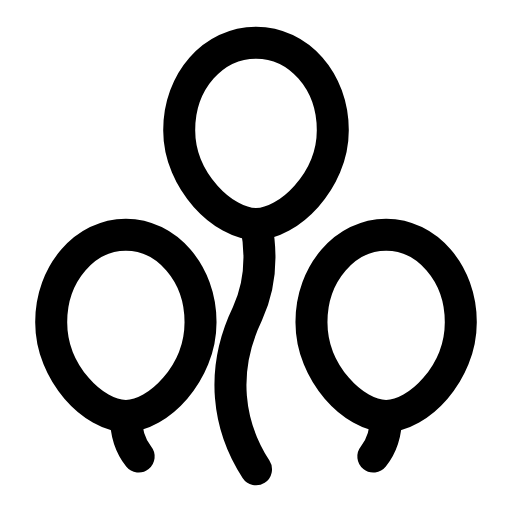
t = 0.00 s
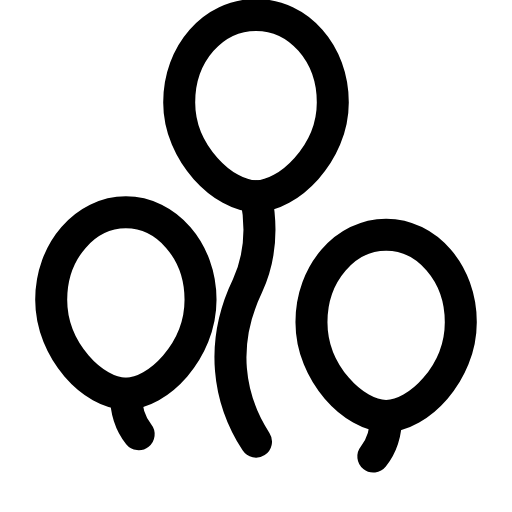
t = 0.32 s
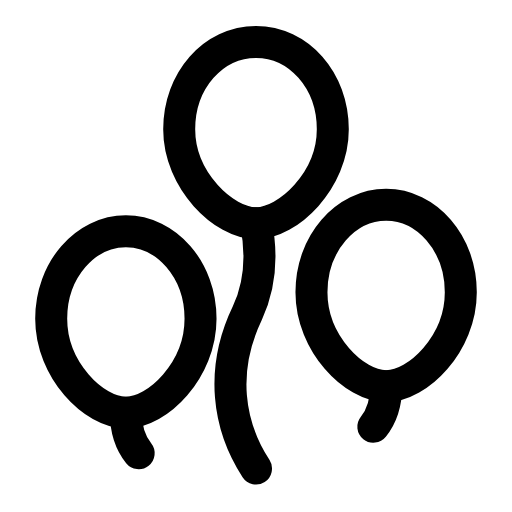
t = 0.60 s
t = 0.90 s: frame unchanged from t = 0.00 s, image omitted
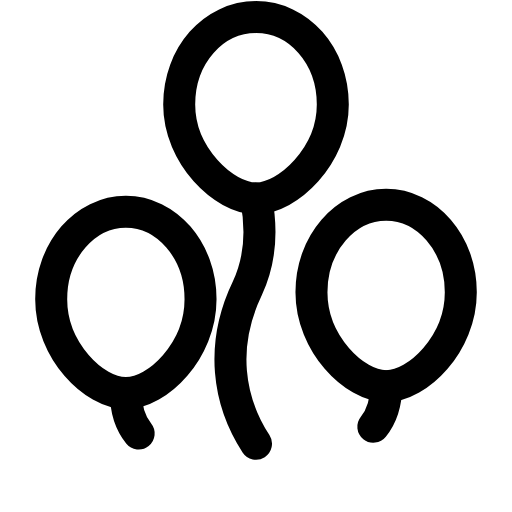
t = 1.22 s
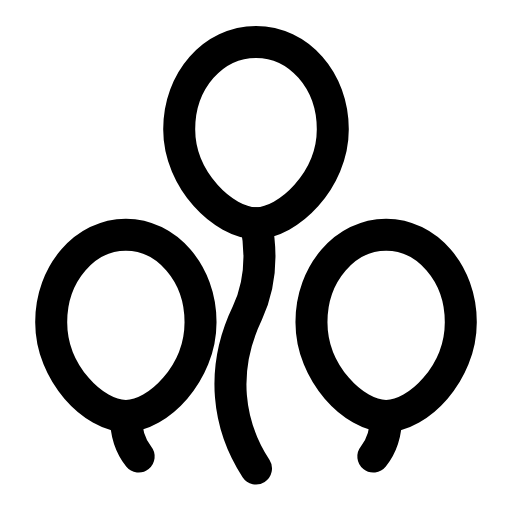
t = 1.54 s

The animated SVG that drew these frames (rendered in a browser with its animation timeline set to each time). Animation: 6 SMIL elements (animateTransform=6); one cycle of 1.85 s, repeats indefinitely.

<svg xmlns="http://www.w3.org/2000/svg" width="24" height="24" viewBox="0 0 24 24" fill="none"><g><animateTransform attributeName="transform" type="translate" values="0 0;0 -1.3;0 0;0 0;0 -1.3;0 0;0 0" keyTimes="0;0.2025;0.45;0.6;0.765;0.9;1" dur="1.85s" repeatCount="indefinite" calcMode="spline" keySplines="0.16 1 0.3 1;0.16 1 0.3 1;0.16 1 0.3 1;0.16 1 0.3 1;0.16 1 0.3 1;0.16 1 0.3 1"/><path stroke="currentColor" stroke-width="1.5" stroke-linecap="round" stroke-linejoin="round" fill="none" d="M12 10.5C10.5 10.5 8.4 8.5 8.4 6.1C8.4 3.8 10 2 12 2S15.6 3.8 15.6 6.1C15.6 8.5 13.5 10.5 12 10.5Z"></path></g><g><animateTransform attributeName="transform" type="translate" values="0 0;0 0;0 -1.1;0 0;0 0;0 -1.1;0 0;0 0;0 0" keyTimes="0;0.09;0.279;0.45;0.6;0.714;0.84;0.9;1" dur="1.85s" repeatCount="indefinite" calcMode="spline" keySplines="0.16 1 0.3 1;0.16 1 0.3 1;0.16 1 0.3 1;0.16 1 0.3 1;0.16 1 0.3 1;0.16 1 0.3 1;0.16 1 0.3 1;0.16 1 0.3 1"/><path stroke="currentColor" stroke-width="1.5" stroke-linecap="round" stroke-linejoin="round" fill="none" d="M5.9 19.5C4.4 19.5 2.4 17.5 2.4 15.1C2.4 12.8 4 11 5.9 11S9.4 12.8 9.4 15.1C9.4 17.5 7.4 19.5 5.9 19.5Z"></path></g><g><animateTransform attributeName="transform" type="translate" values="0 0;0 0;0 -1.4;0 0;0 0;0 -1.4;0 0;0 0;0 0" keyTimes="0;0.171;0.36;0.45;0.6;0.66;0.786;0.9;1" dur="1.85s" repeatCount="indefinite" calcMode="spline" keySplines="0.16 1 0.3 1;0.16 1 0.3 1;0.16 1 0.3 1;0.16 1 0.3 1;0.16 1 0.3 1;0.16 1 0.3 1;0.16 1 0.3 1;0.16 1 0.3 1"/><path stroke="currentColor" stroke-width="1.5" stroke-linecap="round" stroke-linejoin="round" fill="none" d="M18.1 19.5C16.6 19.5 14.6 17.5 14.6 15.1C14.6 12.8 16.2 11 18.1 11S21.6 12.8 21.6 15.1C21.6 17.5 19.6 19.5 18.1 19.5Z"></path></g><path stroke="currentColor" stroke-width="1.5" stroke-linecap="round" stroke-linejoin="round" fill="none" d="M12 10.5C12.3 12 12.2 13.4 11.6 14.7C10.3 17.4 10.7 20 12 22"><animateTransform attributeName="transform" type="translate" values="0 0;0 -1.3;0 0;0 0;0 -1.3;0 0;0 0" keyTimes="0;0.2025;0.45;0.6;0.765;0.9;1" dur="1.85s" repeatCount="indefinite" calcMode="spline" keySplines="0.16 1 0.3 1;0.16 1 0.3 1;0.16 1 0.3 1;0.16 1 0.3 1;0.16 1 0.3 1;0.16 1 0.3 1"/></path><path stroke="currentColor" stroke-width="1.5" stroke-linecap="round" stroke-linejoin="round" fill="none" d="M5.9 19.5C5.9 20.2 6.1 20.9 6.5 21.4"><animateTransform attributeName="transform" type="translate" values="0 0;0 0;0 -1.1;0 0;0 0;0 -1.1;0 0;0 0;0 0" keyTimes="0;0.09;0.279;0.45;0.6;0.714;0.84;0.9;1" dur="1.85s" repeatCount="indefinite" calcMode="spline" keySplines="0.16 1 0.3 1;0.16 1 0.3 1;0.16 1 0.3 1;0.16 1 0.3 1;0.16 1 0.3 1;0.16 1 0.3 1;0.16 1 0.3 1;0.16 1 0.3 1"/></path><path stroke="currentColor" stroke-width="1.5" stroke-linecap="round" stroke-linejoin="round" fill="none" d="M18.1 19.5C18.1 20.2 17.9 20.9 17.5 21.4"><animateTransform attributeName="transform" type="translate" values="0 0;0 0;0 -1.4;0 0;0 0;0 -1.4;0 0;0 0;0 0" keyTimes="0;0.171;0.36;0.45;0.6;0.66;0.786;0.9;1" dur="1.85s" repeatCount="indefinite" calcMode="spline" keySplines="0.16 1 0.3 1;0.16 1 0.3 1;0.16 1 0.3 1;0.16 1 0.3 1;0.16 1 0.3 1;0.16 1 0.3 1;0.16 1 0.3 1;0.16 1 0.3 1"/></path></svg>
